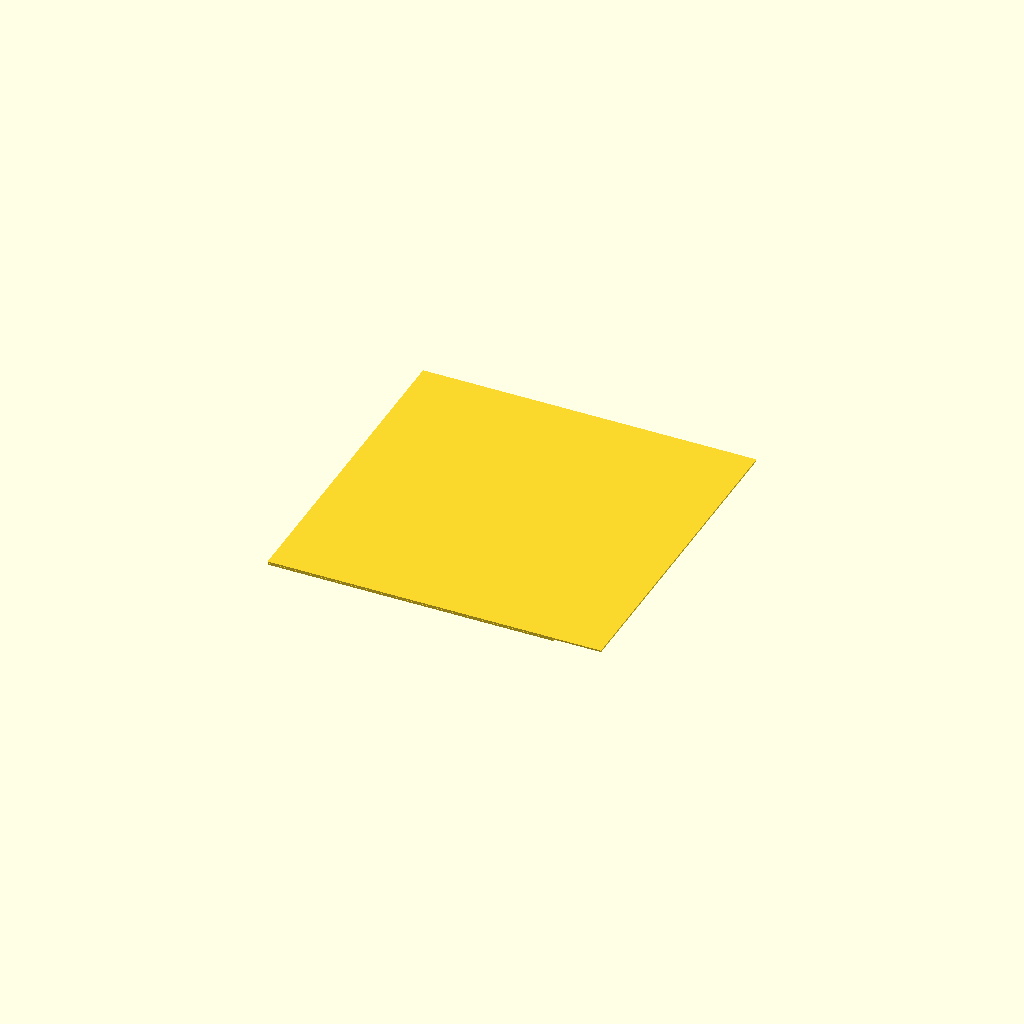
Cell 1: the model at its default parameters.
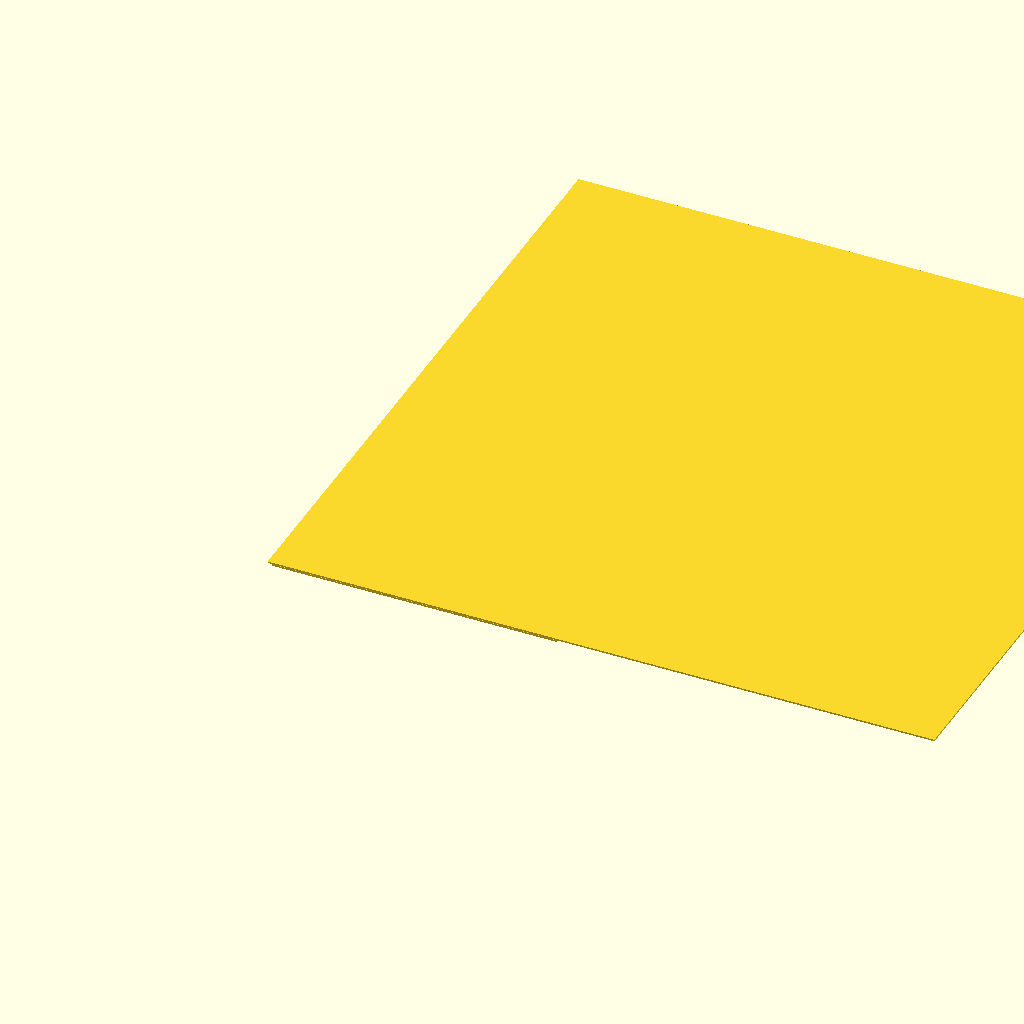
Cell 2 — X set to 180, the other parameters unchanged.
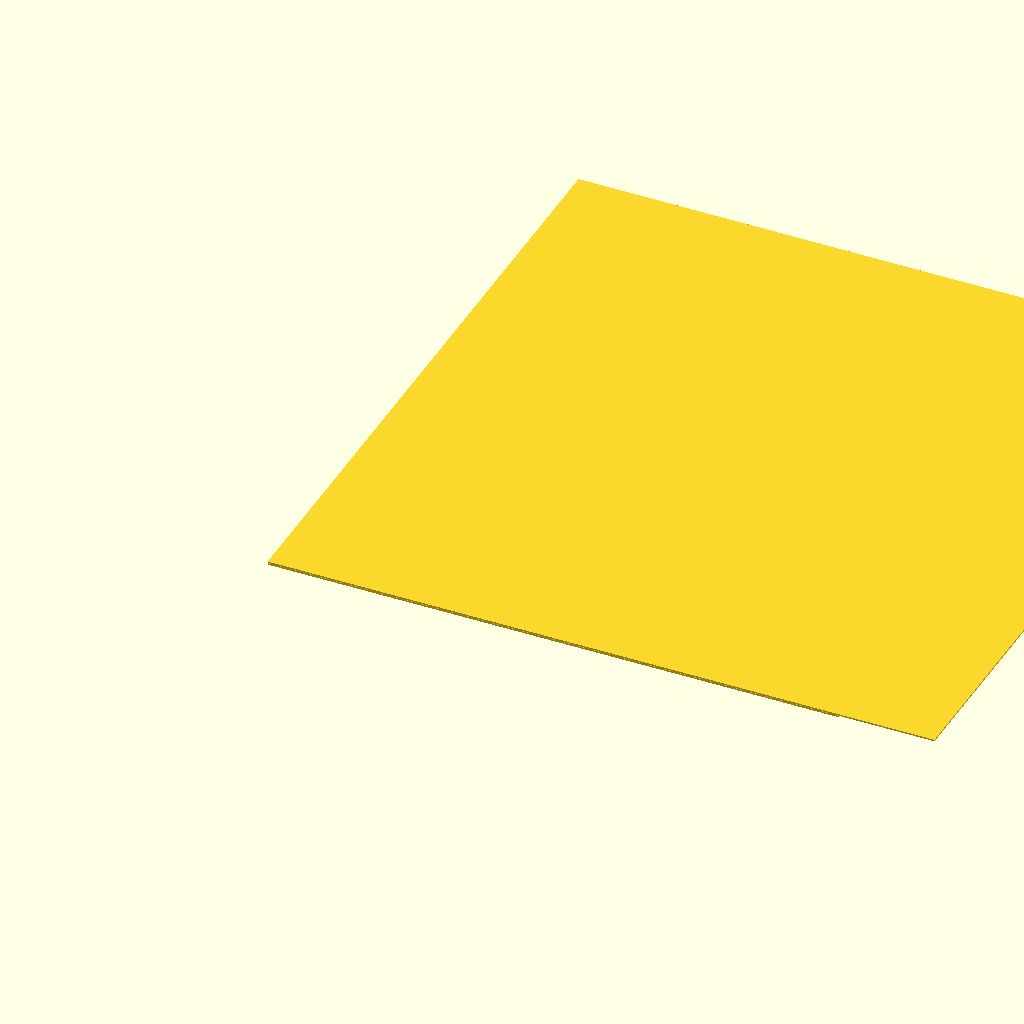
Cell 3 — Y set to 90, the other parameters unchanged.
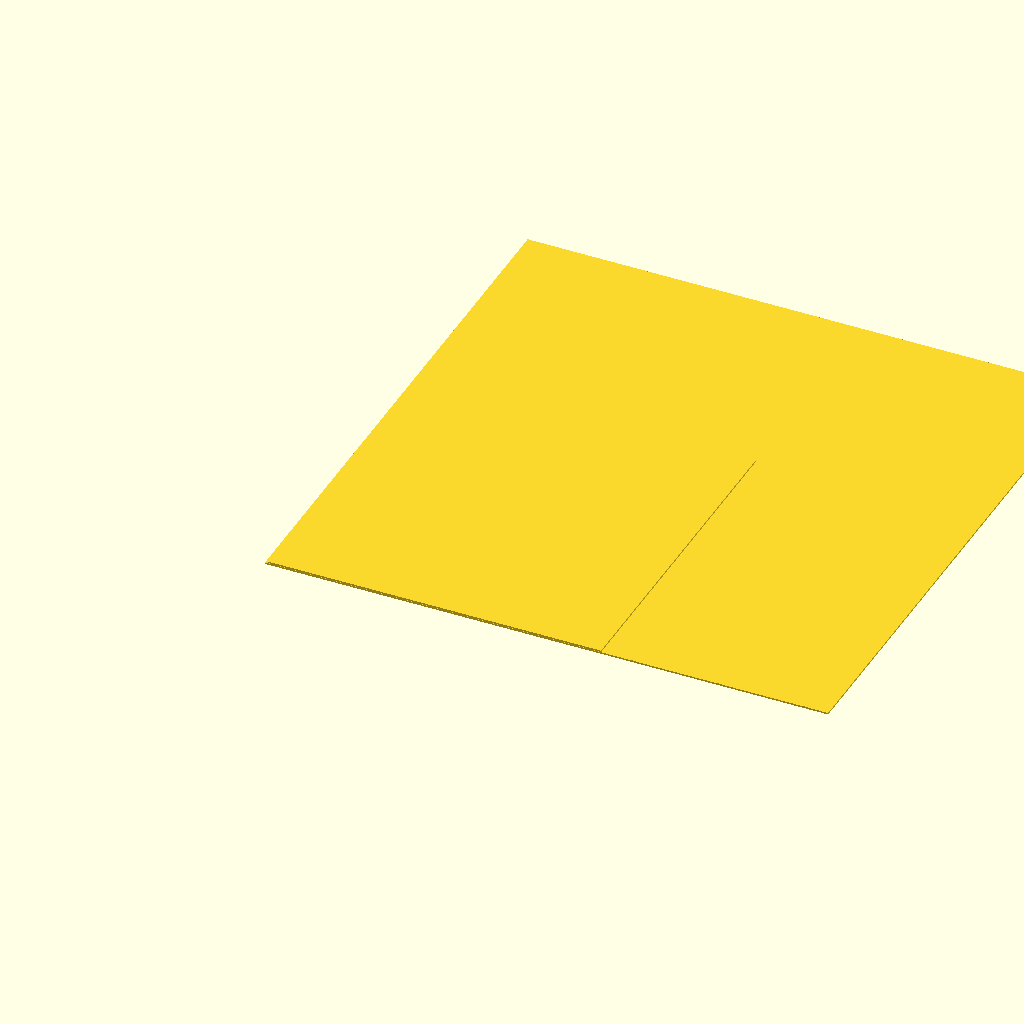
Cell 4 — slide_X set to 150, the other parameters unchanged.
All cells are drawn from one camera (rotation 55°, 0°, 25°, orthographic, colour scheme Cornfield), so only the parameter changes between them.
Source of the model, bench/results/main/code/llama3.2_3b/slide_drying_rack_s0_a1.scad:
// Dimensions in mm
X = 90;
Y = 45;
Z = 20;

// Slide dimensions
slide_X = 75;
slide_Y = 25;
slide_Z = 1;

// Slot dimensions
slot_X = slide_X + 2; // slot length is slide length plus 2mm on each side
slot_Y = 1.6;
slot_Z = 10;
slot_gap_Y = 3.5;

// Build the base block
translate([0, 0, Z]) {
    linear_extrude(Z) {
        square(X * Y);
    }
}

// Cut parallel slots into the top face
translate([X/2 - slot_X/2, Y/2 - (Y/2 + slot_gap_Y/2), 0]) { // moved to z=0
    for (y = [0, slot_gap_Y]) {
        translate([0, y, 0])
            linear_extrude(Z) {
                square(slot_X * Y);
            }
    }
}
Customizer parameters (derived from the source; name, type, default, range or options):
X: number, default 90
Y: number, default 45
Z: number, default 20
slide_X: number, default 75
slide_Y: number, default 25
slide_Z: number, default 1
slot_Y: number, default 1.6
slot_Z: number, default 10
slot_gap_Y: number, default 3.5
